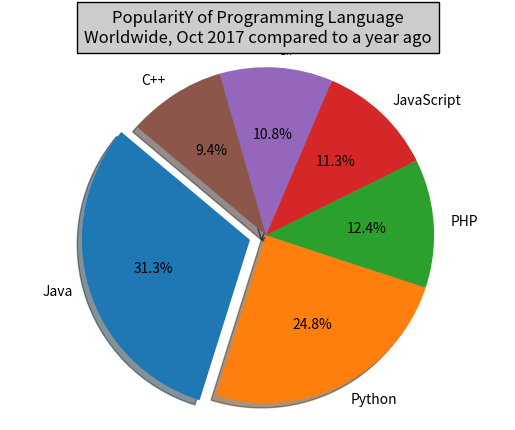

Here is the Python script that generated this plot:
import matplotlib.pyplot as plt
languages = 'Java', 'Python', 'PHP', 'JavaScript', 'C#', 'C++'
popuratity = [22.2, 17.6, 8.8, 8, 7.7, 6.7]
colors = ["#1f77b4", "#ff7f0e", "#2ca02c", "#d62728", "#9467bd", "#8c564b"]
explode = (0.1, 0, 0, 0,0,0)
plt.pie(popuratity, explode=explode, labels=languages, colors=colors,
autopct='%1.1f%%', shadow=True, startangle=140)
plt.title("PopularitY of Programming Language\n" + "Worldwide, Oct 2017 compared to a year ago", bbox={'facecolor':'0.8', 'pad':5})
plt.axis('equal')
plt.show()